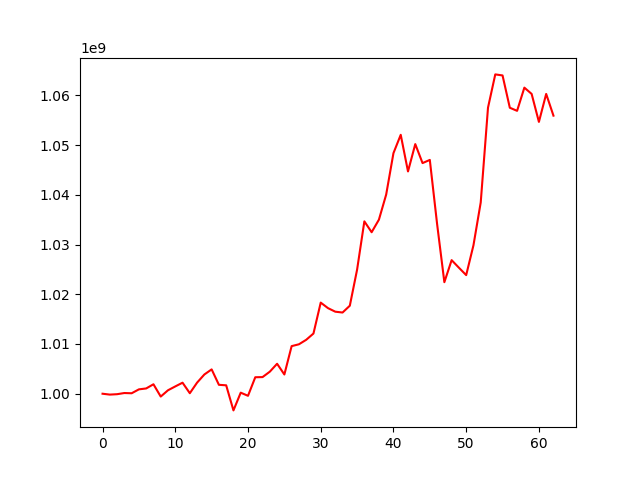

Data behind this chart, as committed beside it:
, 0
0, 1000000000
1, 999825266
2, 999905261
3, 1000140953
4, 1000092857
5, 1000878340
6, 1001061709
7, 1001900536
8, 999428171
9, 1000696914
10, 1001467885
11, 1002216824
12, 1000103062
13, 1002232031
14, 1003867642
15, 1004893776
16, 1001791778
17, 1001691861
18, 996648027
19, 1000211471
20, 999581700
21, 1003312689
22, 1003344478
23, 1004432354
24, 1006025831
25, 1003867185
26, 1009568905
27, 1009938709
28, 1010838083
29, 1012100224
30, 1018318950
31, 1017207393
32, 1016494279
33, 1016323423
34, 1017695664
35, 1024942222
36, 1034654703
37, 1032467039
38, 1034994528
39, 1040045106
40, 1048370318
41, 1052053311
42, 1044691806
43, 1050185033
44, 1046368245
45, 1047005717
46, 1034137629
47, 1022421757
48, 1026857335
49, 1025334955
50, 1023845880
51, 1029839413
52, 1038460032
53, 1057508274
54, 1064199777
55, 1063990166
56, 1057496745
57, 1056874963
58, 1061537448
59, 1060275533
... 3 more rows
